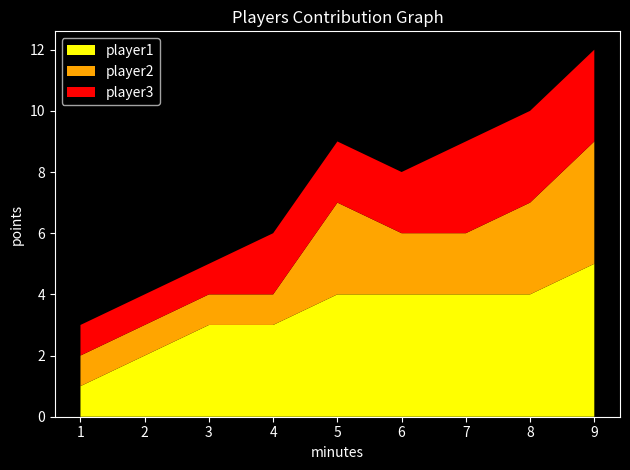

The matplotlib source for this figure:
from matplotlib import pyplot as plt

plt.style.use("dark_background")

minutes=[1,2,3,4,5,6,7,8,9]
player1=[1,2,3,3,4,4,4,4,5]
player2=[1,1,1,1,3,2,2,3,4]
player3=[1,1,1,2,2,2,3,3,3]

labels=["player1","player2","player3"]
colors=["yellow","orange","red"]

plt.stackplot(minutes,player1,player2,player3,labels=labels,colors=colors)

plt.title("Players Contribution Graph")
plt.xlabel("minutes")
plt.ylabel("points")

plt.legend(loc="upper left")
plt.tight_layout()
plt.show()